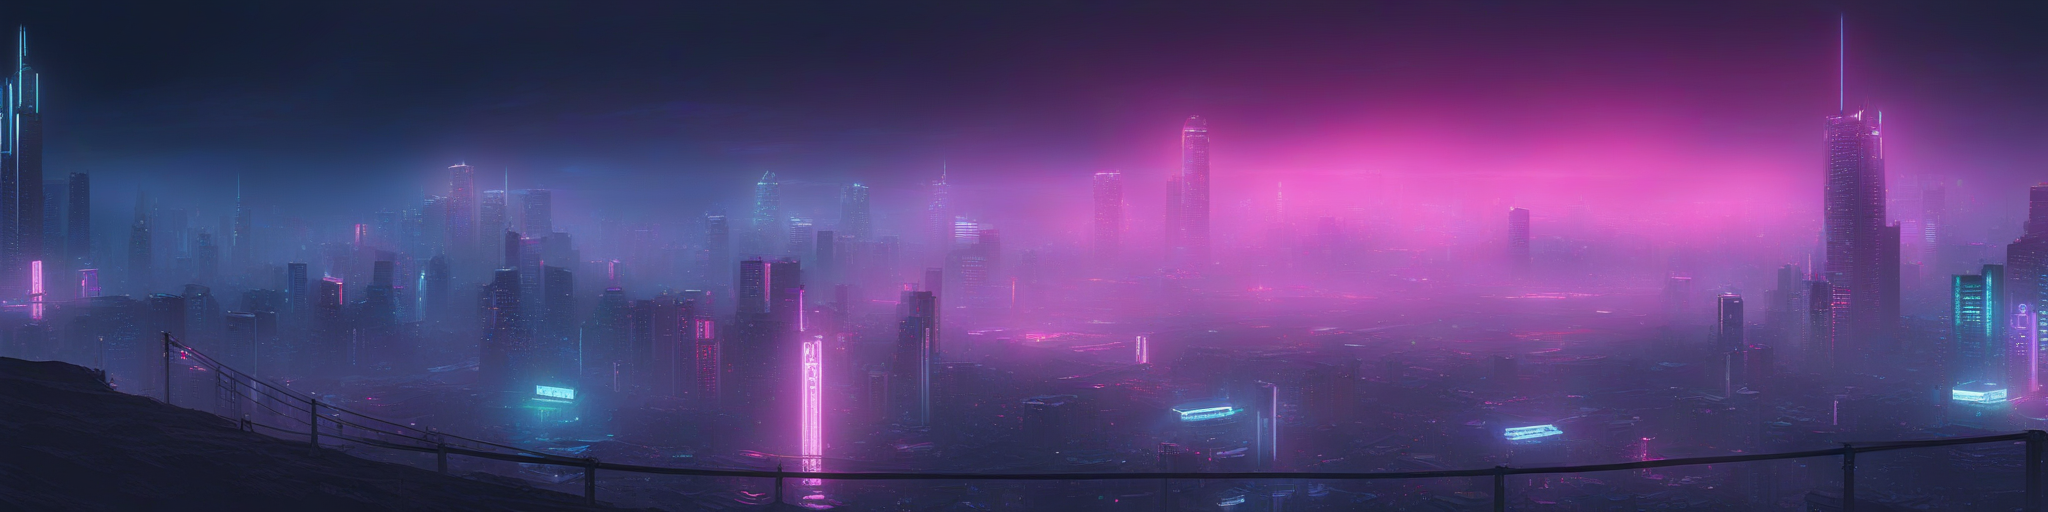
Generation parameters embedded in this image by AUTOMATIC1111 Stable Diffusion web UI or a fork of it (Forge, ...) (PNG 'parameters' text chunk):
panoramic view of a city skyline with neon lights, cyberpunk, high quality, cinematic, scifi
Steps: 20, Sampler: Euler a, CFG scale: 7, Seed: 1416164522, Size: 2048x512, Model hash: e6bb9ea85b, Model: sd_xl_base_1.0_0.9vae, Refiner: sd_xl_refiner_1.0_0.9vae [8d0ce6c016], Refiner switch at: 0.8, Version: v1.8.0